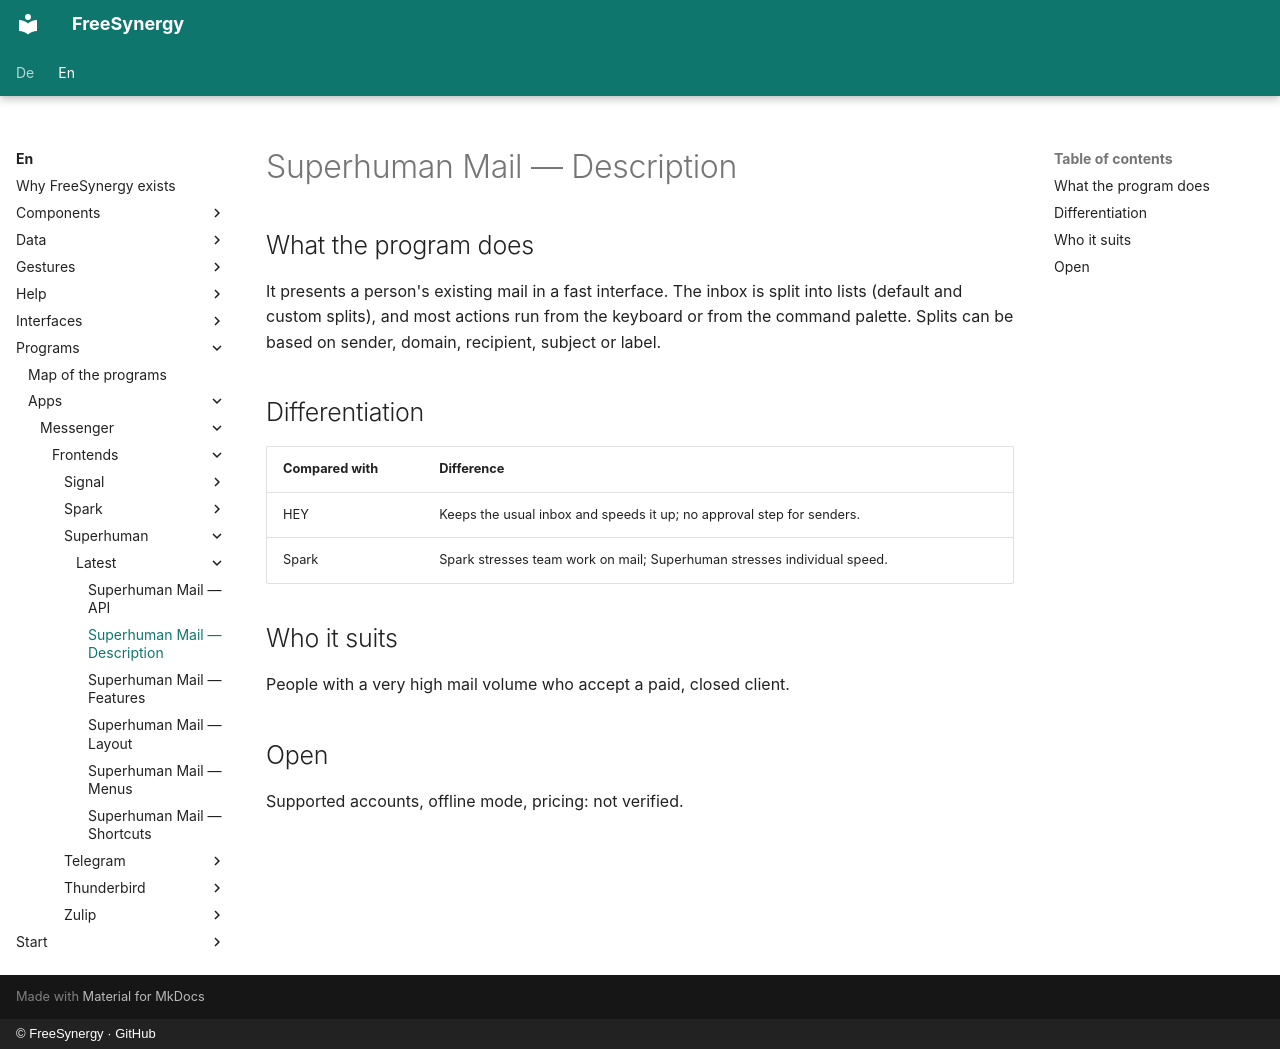

repository: FreeSynergy/fs-documentation · page: en/programs/apps/messenger/frontends/superhuman/latest/description/index.html · generator: mkdocs · copyright: © FreeSynergy · GitHub

# Superhuman Mail — Description

## What the program does

It presents a person's existing mail in a fast interface. The inbox is split into lists (default and custom splits), and most actions run from the keyboard or from the command palette. Splits can be based on sender, domain, recipient, subject or label.

## Differentiation

| Compared with | Difference |
|---------------|------------|
| HEY | Keeps the usual inbox and speeds it up; no approval step for senders. |
| Spark | Spark stresses team work on mail; Superhuman stresses individual speed. |

## Who it suits

People with a very high mail volume who accept a paid, closed client.

## Open

Supported accounts, offline mode, pricing: not verified.
